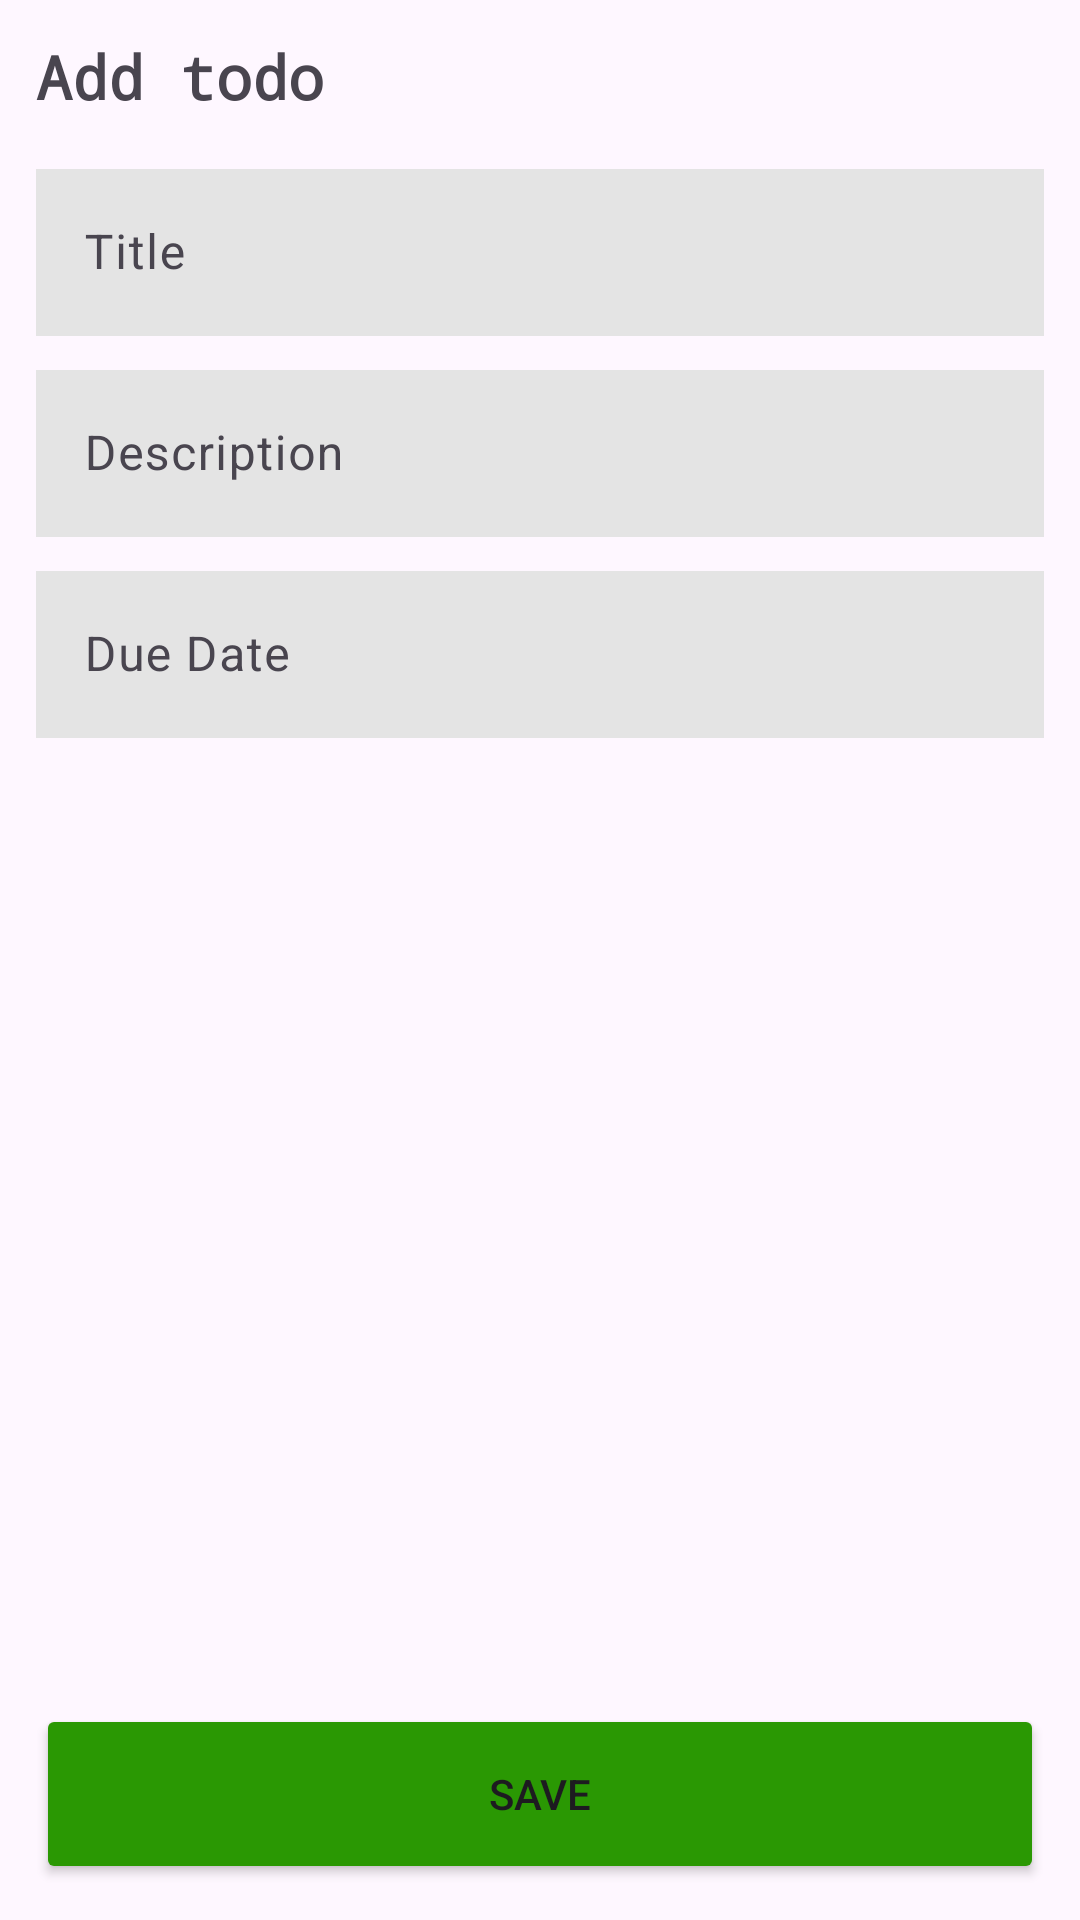

Produce the Android XML layout that renders to this screen, including the resource entries it uses.
<!-- AndroidManifest.xml: application theme Theme.TodoApps -->
<!-- res/layout/activity_todo_form.xml -->
<?xml version="1.0" encoding="utf-8"?>
<androidx.constraintlayout.widget.ConstraintLayout xmlns:android="http://schemas.android.com/apk/res/android"
    xmlns:tools="http://schemas.android.com/tools"
    android:layout_width="match_parent"
    android:layout_height="match_parent"
    xmlns:app="http://schemas.android.com/apk/res-auto"
    android:orientation="vertical"
    tools:context=".ui.form.TodoFormActivity">

    <LinearLayout
        android:layout_width="match_parent"
        android:layout_height="wrap_content"
        app:layout_constraintTop_toTopOf="parent"
        app:layout_constraintStart_toStartOf="parent"
        app:layout_constraintEnd_toEndOf="parent"
        android:orientation="vertical">

        <LinearLayout
            android:layout_width="match_parent"
            android:layout_height="wrap_content"
            android:orientation="horizontal">

            <TextView
                android:layout_width="wrap_content"
                android:layout_height="wrap_content"
                android:layout_margin="12dp"
                android:fontFamily="monospace"
                android:text="@string/add_todo"
                android:textSize="20sp"
                android:layout_weight="1"
                android:textStyle="bold" />

            <ImageButton
                android:id="@+id/btn_delete"
                android:layout_width="wrap_content"
                android:layout_height="wrap_content"
                android:visibility="gone"
                android:layout_margin="12dp"
                android:background="@color/transparent"
                android:src="@android:drawable/ic_delete" />
        </LinearLayout>



        <com.google.android.material.textfield.TextInputLayout
            android:id="@+id/layout_ed_title"
            android:layout_width="match_parent"
            android:layout_height="wrap_content">

            <com.google.android.material.textfield.TextInputEditText
                android:id="@+id/ed_todo_title"
                android:layout_width="match_parent"
                android:layout_height="wrap_content"
                android:layout_marginHorizontal="12dp"
                android:layout_marginVertical="6dp"
                android:background="@color/light_grey"
                android:hint="@string/title"
                android:textColor="@color/black"
                android:textColorHint="@color/grey"
                tools:ignore="TextContrastCheck" />
        </com.google.android.material.textfield.TextInputLayout>

        <com.google.android.material.textfield.TextInputLayout
            android:id="@+id/layout_ed_desc"
            android:layout_width="match_parent"
            android:layout_height="wrap_content">

            <com.google.android.material.textfield.TextInputEditText
                android:id="@+id/ed_todo_desc"
                android:layout_width="match_parent"
                android:layout_height="wrap_content"
                android:layout_marginHorizontal="12dp"
                android:layout_marginVertical="6dp"
                android:background="@color/light_grey"
                android:hint="@string/description"
                android:textColor="@color/black"
                android:textColorHint="@color/grey"
                tools:ignore="TextContrastCheck" />
        </com.google.android.material.textfield.TextInputLayout>

        <com.google.android.material.textfield.TextInputLayout
            android:id="@+id/layout_ed_due"
            android:layout_width="match_parent"
            android:layout_height="wrap_content">

            <com.google.android.material.textfield.TextInputEditText
                android:id="@+id/ed_todo_due"
                android:layout_width="match_parent"
                android:layout_height="wrap_content"
                android:layout_marginHorizontal="12dp"
                android:layout_marginVertical="6dp"
                android:background="@color/light_grey"
                android:hint="@string/due_date"
                android:textColor="@color/black"
                android:textColorHint="@color/grey"
                tools:ignore="TextContrastCheck" />
        </com.google.android.material.textfield.TextInputLayout>

    </LinearLayout>

    <Button
        android:id="@+id/btn_add_todo"
        android:layout_width="match_parent"
        android:layout_height="wrap_content"
        android:layout_gravity="bottom"
        android:layout_margin="12dp"
        android:height="60dp"
        android:backgroundTint="@color/light_green_600"
        app:layout_constraintBottom_toBottomOf="parent"
        app:layout_constraintStart_toStartOf="parent"
        app:layout_constraintEnd_toEndOf="parent"
        android:text="Save" />

</androidx.constraintlayout.widget.ConstraintLayout>
<!-- resources referenced by this layout -->
<resources>
  <color name="black">#FF000000</color>
  <color name="grey">#525352</color>
  <color name="light_green_600">#2A9803</color>
  <color name="light_grey">#E4E4E4</color>
  <color name="transparent">#00FFFFFF</color>
  <string name="add_todo">Add todo</string>
  <string name="description">Description</string>
  <string name="due_date">Due Date</string>
  <string name="title">Title</string>
  <style name="Theme.TodoApps" parent="Base.Theme.TodoApps" />
  <style name="Base.Theme.TodoApps" parent="Theme.Material3.DayNight.NoActionBar">
          
          <item name="colorPrimary">@color/light_green</item>
          <item name="colorPrimaryVariant">@color/light_green_600</item>
          <item name="colorOnPrimary">@color/white</item>
          
          <item name="colorSecondary">@color/light_green_600</item>
          <item name="colorSecondaryVariant">@color/light_green</item>
          <item name="colorOnSecondary">@color/black</item>
          
          <item name="android:statusBarColor">?attr/colorPrimaryVariant</item>
          
      </style>
  <color name="light_green">#37CF00</color>
  <color name="white">#FFFFFFFF</color>
</resources>
